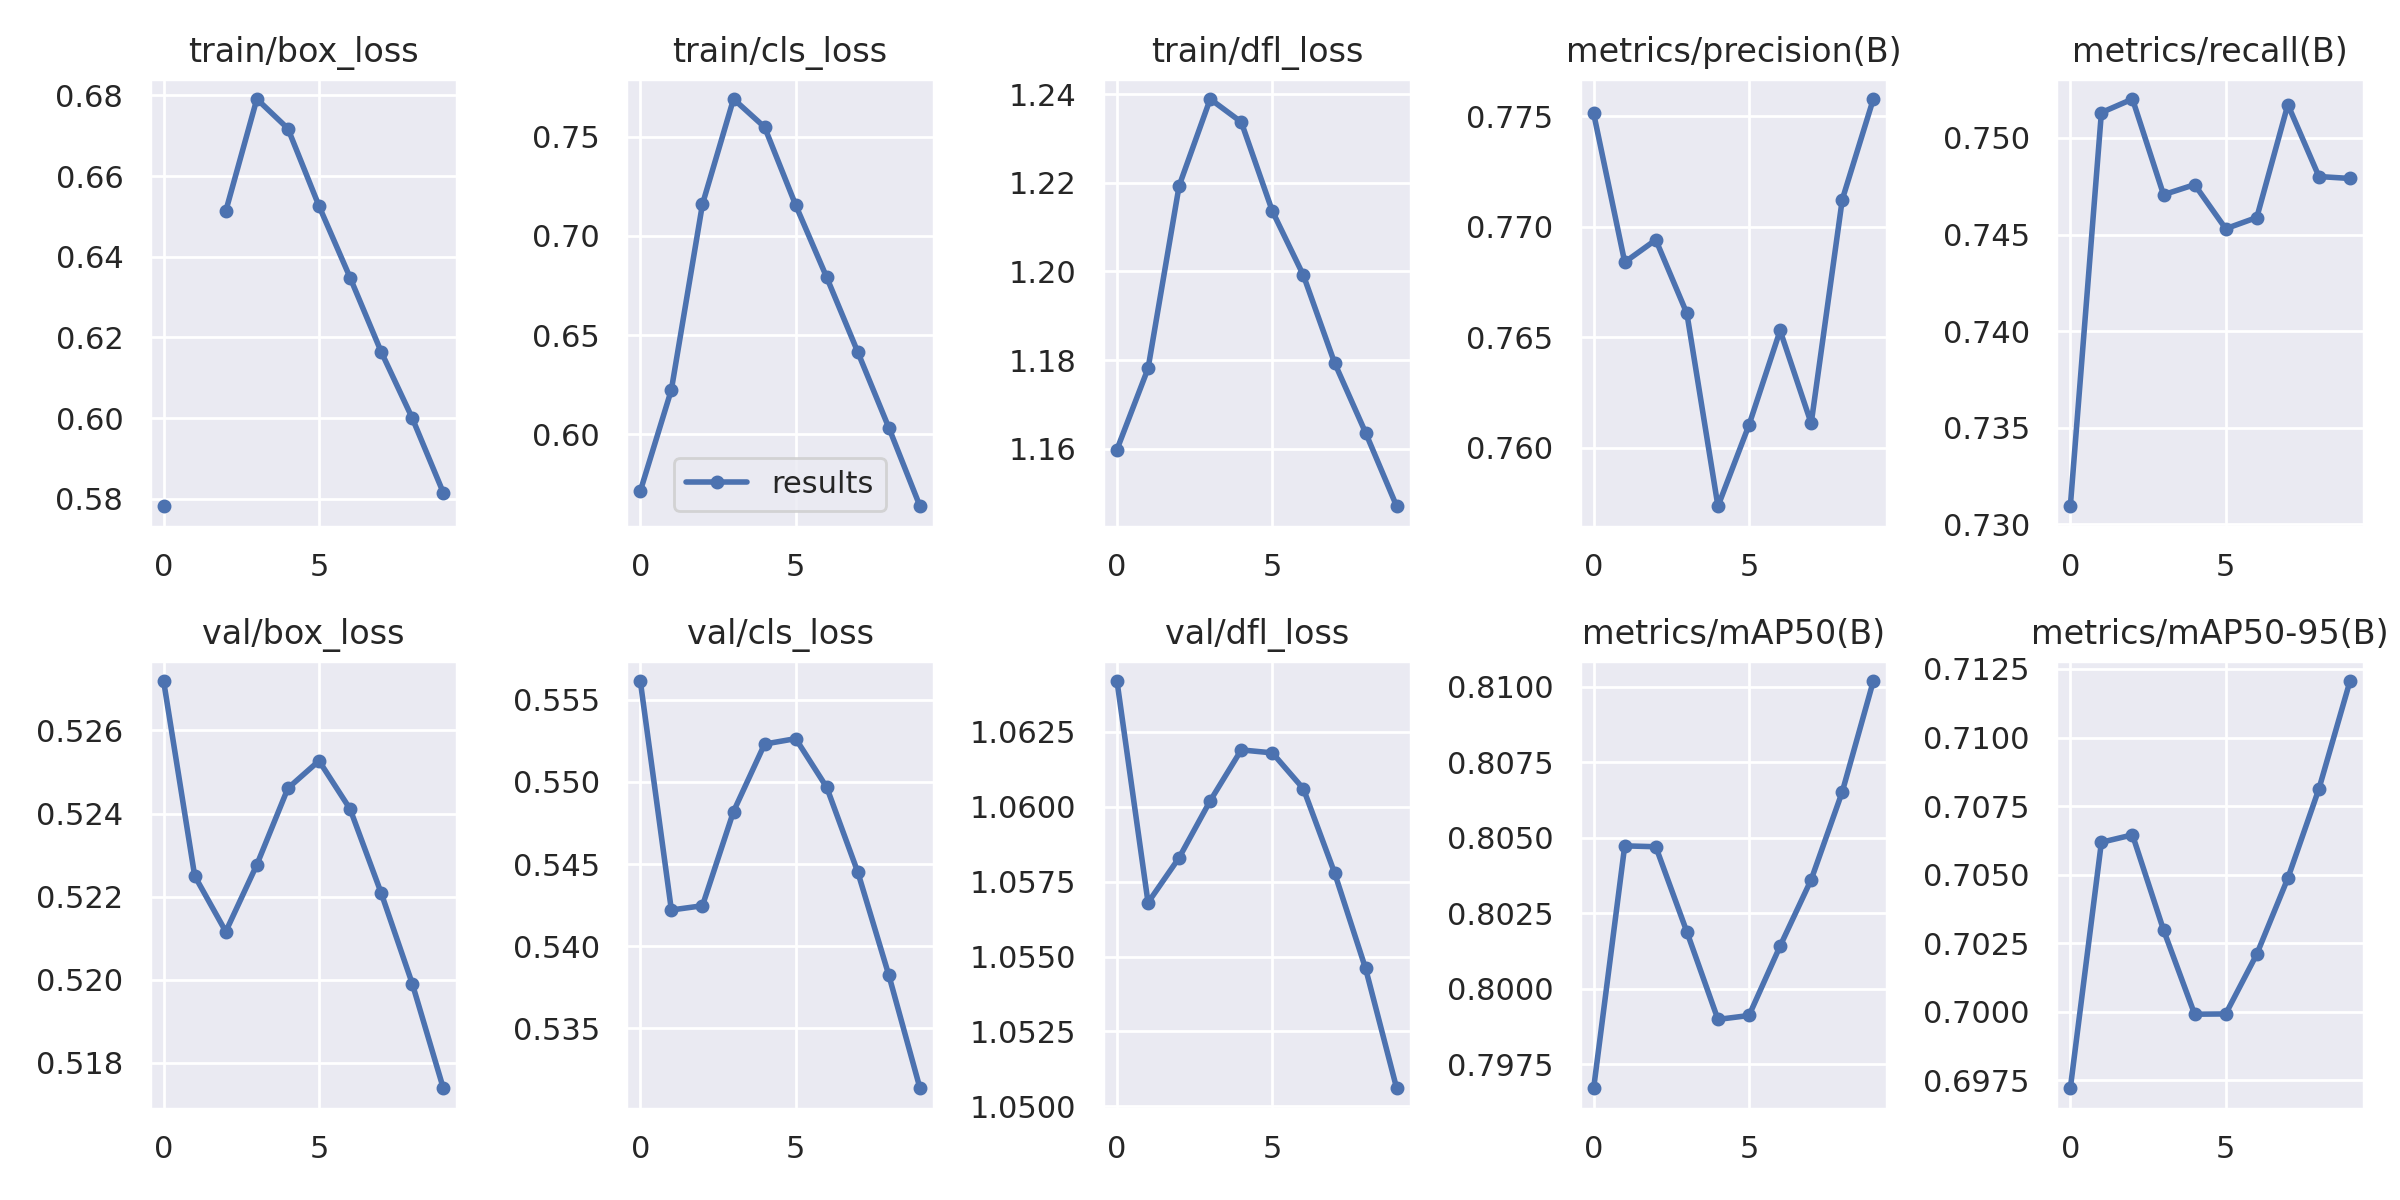

Data behind this chart, as committed beside it:
epoch, train/box_loss, train/cls_loss, train/dfl_loss, metrics/precision(B), metrics/recall(B), metrics/mAP50(B), metrics/mAP50-95(B), val/box_loss, val/cls_loss, val/dfl_loss, lr/pg0, lr/pg1, lr/pg2
0, 0.5782, 0.5715, 1.16, 0.7751, 0.7309, 0.7967, 0.6972, 0.5272, 0.5562, 1.064, 0.07, 0.003333, 0.003333
1, inf, 0.6225, 1.178, 0.7684, 0.7513, 0.8047, 0.7062, 0.5225, 0.5422, 1.057, 0.03934, 0.006006, 0.006006
2, 0.6513, 0.716, 1.219, 0.7694, 0.752, 0.8047, 0.7065, 0.5212, 0.5425, 1.058, 0.008021, 0.00802, 0.00802
3, 0.6791, 0.769, 1.239, 0.7661, 0.7471, 0.8019, 0.703, 0.5228, 0.5482, 1.06, 0.00703, 0.00703, 0.00703
4, 0.6718, 0.7548, 1.234, 0.7573, 0.7476, 0.799, 0.6999, 0.5246, 0.5523, 1.062, 0.00703, 0.00703, 0.00703
5, 0.6526, 0.7156, 1.214, 0.761, 0.7453, 0.7991, 0.6999, 0.5253, 0.5526, 1.062, 0.00604, 0.00604, 0.00604
6, 0.6348, 0.6791, 1.199, 0.7653, 0.7459, 0.8014, 0.7021, 0.5241, 0.5497, 1.061, 0.00505, 0.00505, 0.00505
7, 0.6165, 0.6414, 1.179, 0.7611, 0.7517, 0.8036, 0.7049, 0.5221, 0.5445, 1.058, 0.00406, 0.00406, 0.00406
8, 0.6, 0.6033, 1.164, 0.7712, 0.748, 0.8065, 0.7081, 0.5199, 0.5382, 1.055, 0.00307, 0.00307, 0.00307
9, 0.5815, 0.5638, 1.147, 0.7758, 0.7479, 0.8102, 0.7121, 0.5174, 0.5313, 1.051, 0.00208, 0.00208, 0.00208
